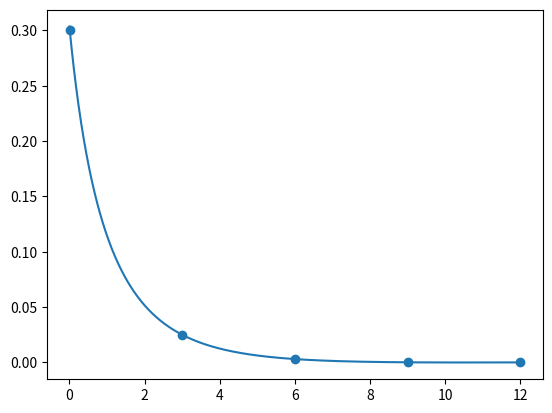

Python code for this plot:
'''
Контролно 2023/2024г.
Вариант ?

задача 3

Дадена е таблица с възли и стойности:

възли        0.01   3        6        9          12
стойности    0.3    0.025    0.003    0.00008    0.0000032

Намерете обобщен полином, който интерполира данните, като използвате подходящ базис.
Илюстрирайте графично решението.
'''

import numpy as np
import matplotlib.pyplot as plt

nodes = np.array([0.01, 3, 6, 9, 12])
values = np.array([0.3, 0.025, 0.003, 0.00008, 0.0000032])

n = nodes.size

matrix = np.ones([n, n])

def basis(n, x):
    return 1 / (n + x + 1)

for row in range(n):
    for column in range(n):
        matrix[row, column] = basis(column, nodes[row])
        
vector_column = np.linalg.solve(matrix, values)

def exp_poly(params, x, basis):
    return sum(params[i] * basis(i, x) for i in range(params.size))

x_axis = np.linspace(0, 12, 1000)

plt.scatter(nodes, values)
plt.plot(x_axis, exp_poly(vector_column, x_axis, basis))
plt.show()